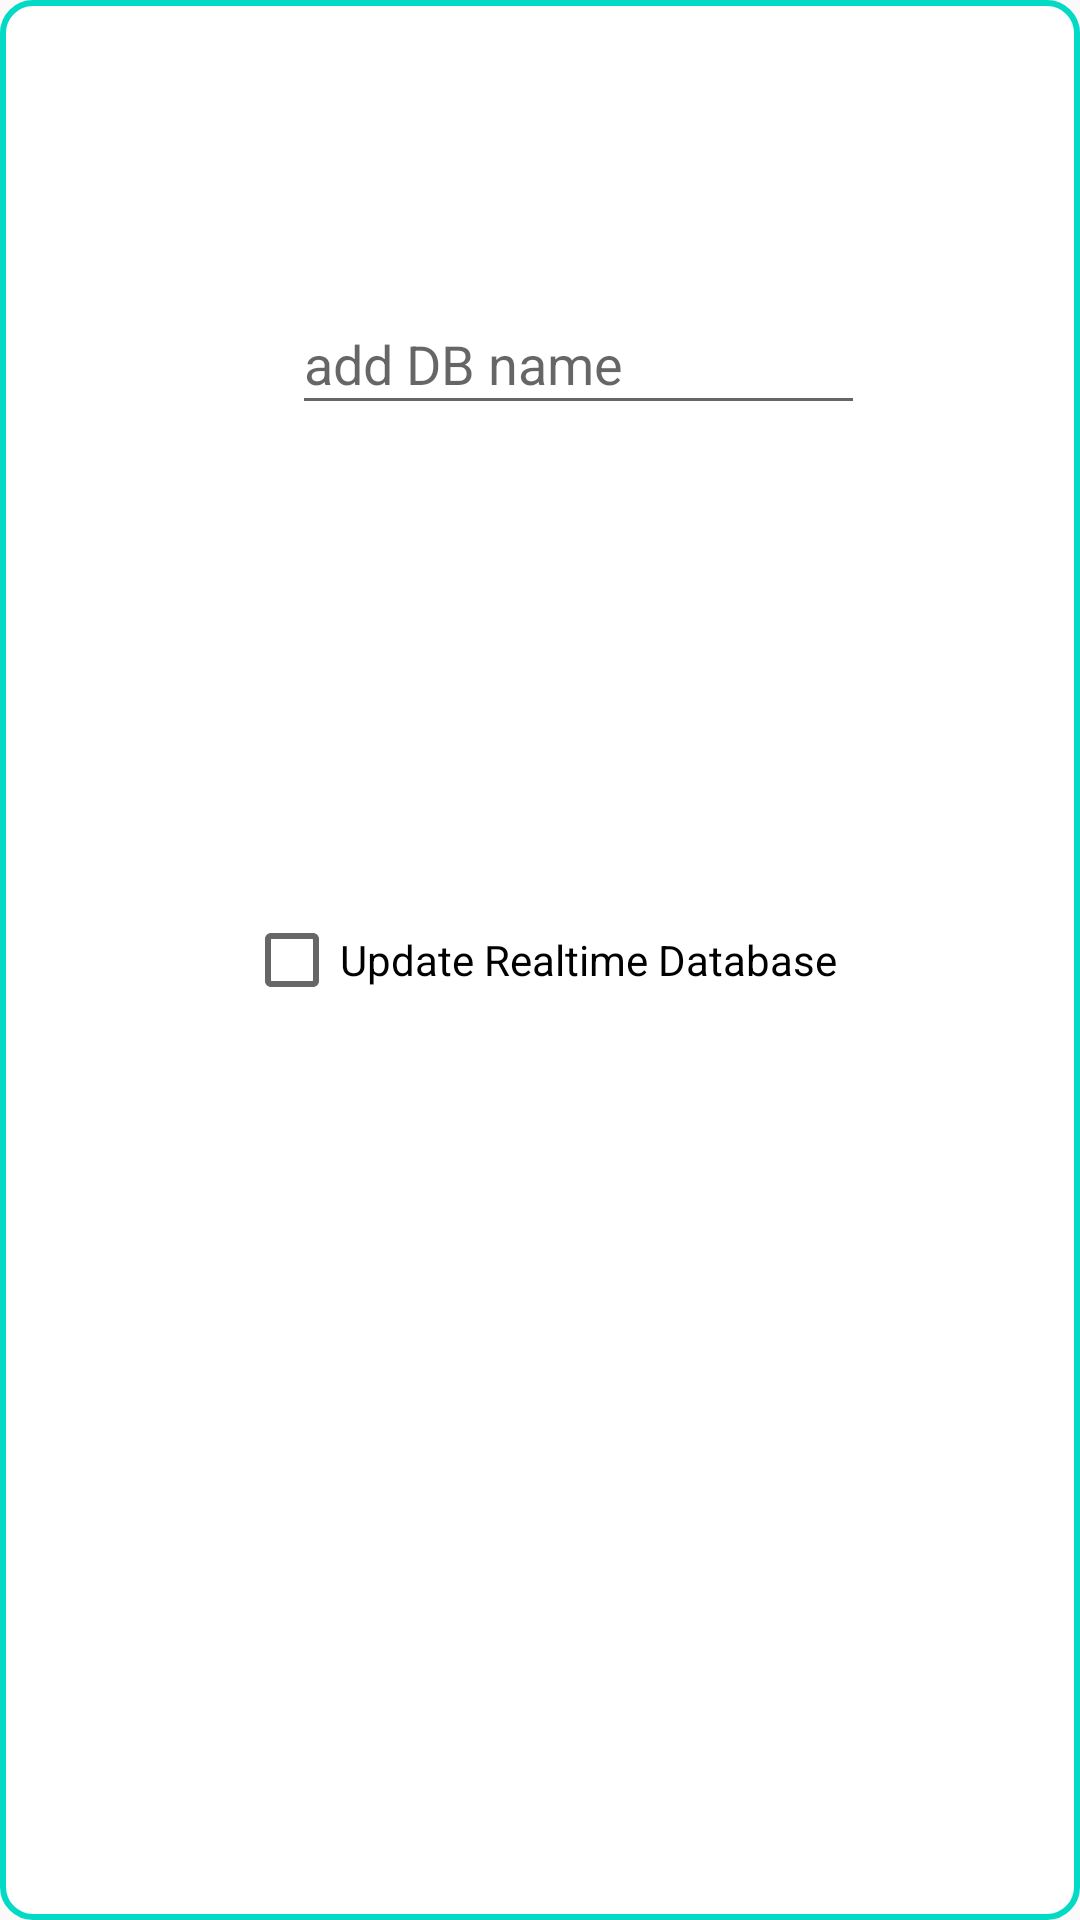

Layout XML and referenced resources for this Android screen:
<!-- AndroidManifest.xml: application theme AppTheme -->
<!-- res/layout/update_firebase.xml -->
<?xml version="1.0" encoding="utf-8"?>
<androidx.constraintlayout.widget.ConstraintLayout
    xmlns:android="http://schemas.android.com/apk/res/android"
    xmlns:app="http://schemas.android.com/apk/res-auto"
    xmlns:tools="http://schemas.android.com/tools"
    android:layout_width="250dp"
    android:layout_height="220dp"
    android:background="@drawable/outsideboarder"
    >


    <Button
        android:id="@+id/next"
        android:layout_width="160dp"
        android:layout_height="56dp"
        android:background="@drawable/buttondesg"
        android:text="Next"
        android:visibility="invisible"
        app:layout_constraintBottom_toBottomOf="parent"
        app:layout_constraintEnd_toEndOf="parent"
        app:layout_constraintStart_toStartOf="parent"
        app:layout_constraintTop_toTopOf="parent"
        app:layout_constraintVertical_bias="0.841" />

    <CheckBox
        android:id="@+id/statuschk"
        android:layout_width="wrap_content"
        android:layout_height="wrap_content"
        android:text="Update Realtime Database"
        app:layout_constraintBottom_toBottomOf="parent"
        app:layout_constraintEnd_toEndOf="parent"
        app:layout_constraintStart_toStartOf="parent"
        app:layout_constraintTop_toTopOf="parent" />

    <EditText
        android:id="@+id/databasename"
        android:layout_width="191dp"
        android:layout_height="44dp"
        android:ems="10"
        android:inputType="textPersonName"
        android:hint="add DB name"
        app:layout_constraintBottom_toBottomOf="parent"
        app:layout_constraintEnd_toEndOf="parent"
        app:layout_constraintHorizontal_bias="0.576"
        app:layout_constraintStart_toStartOf="parent"
        app:layout_constraintTop_toTopOf="parent"
        app:layout_constraintVertical_bias="0.164" />
</androidx.constraintlayout.widget.ConstraintLayout>
<!-- resources referenced by this layout -->
<resources>
  <!-- drawable outsideboarder (drawable) -->
  <?xml version="1.0" encoding="utf-8"?>
  <shape xmlns:android="http://schemas.android.com/apk/res/android"
      android:shape="rectangle"
  
      >
  
      <corners
          android:radius="10dp"
          />
      <solid
          android:color="@android:color/white"
  
          />
      <stroke
          android:width="2dp"
          android:color="@color/colorAccent"
          />
  </shape>
  <style name="AppTheme" parent="Theme.AppCompat.Light.NoActionBar">
          
          <item name="colorPrimary">@color/colorPrimary</item>
          <item name="colorPrimaryDark">@color/colorPrimaryDark</item>
          <item name="colorAccent">@color/colorAccent</item>
      </style>
  <color name="colorAccent">#03DAC5</color>
  <color name="colorPrimary">#6200EE</color>
  <color name="colorPrimaryDark">#3700B3</color>
</resources>
